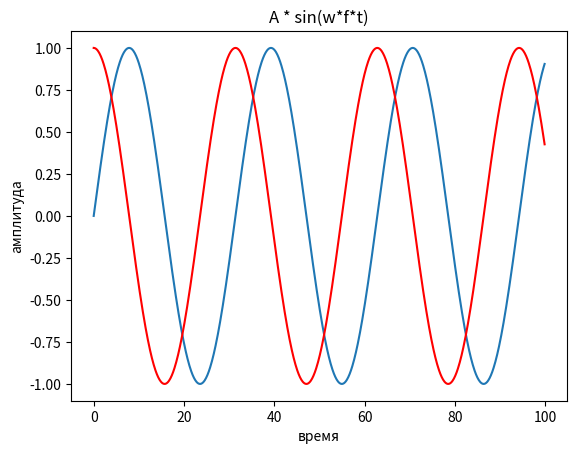

This chart was generated by the following Python code:
import numpy as np
import matplotlib.pyplot as plt

v = 0.2
f = 0
A = 1

x = np.arange(0,100,0.1)
y = A*np.sin((x+f)*v)
z = A*np.cos((x+f)*v)

plt.plot(x,y)
plt.plot(x,z,'r')
plt.title("A * sin(w*f*t)")
plt.xlabel("время")
plt.ylabel("амплитуда")
plt.show()